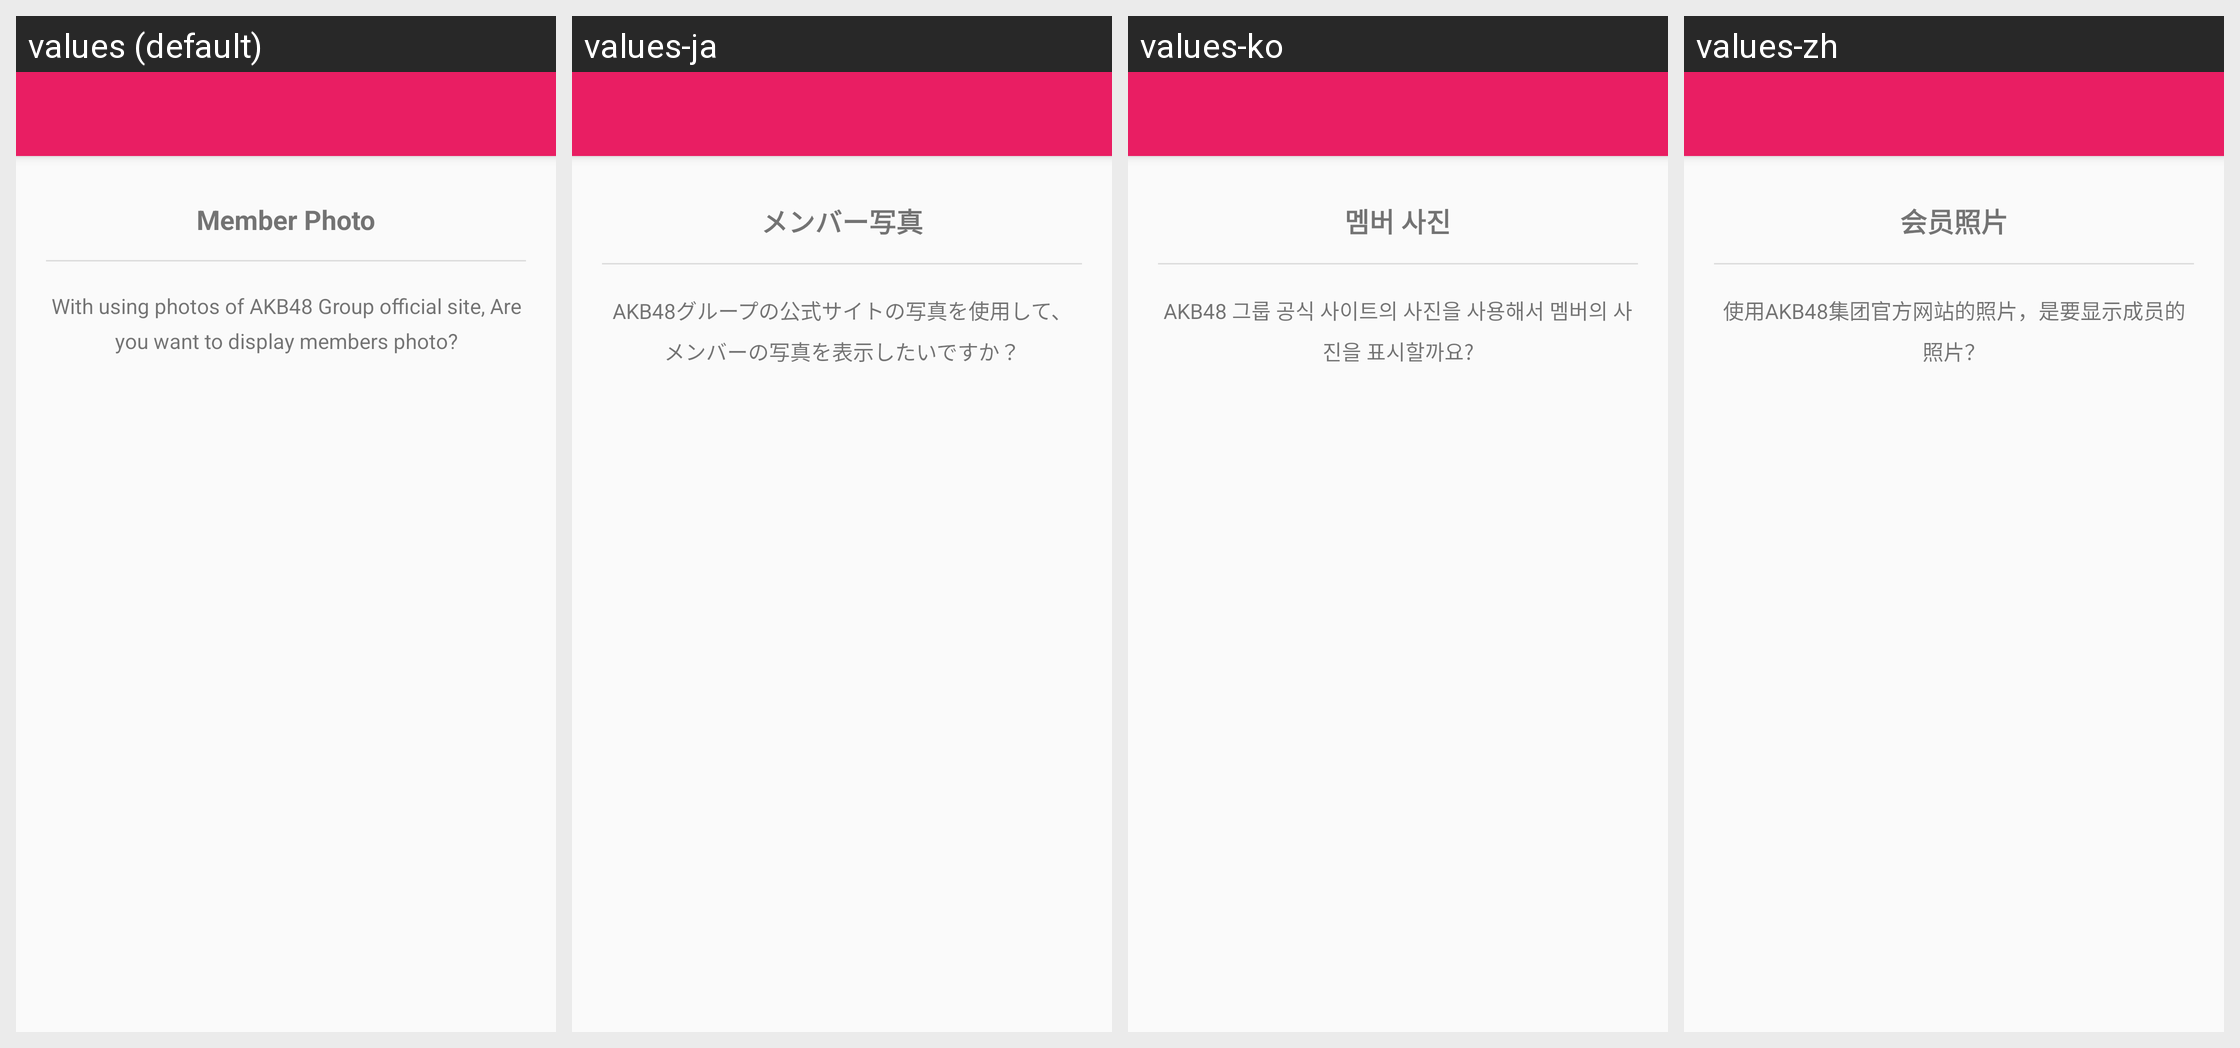

This grid shows one Android layout under several languages. Give, for every string resource on the screen, its name, the default text and each shown locale's text.
Android screen res/layout/setting_activity.xml rendered under 4 locales, left to right: values (default), values-ja, values-ko, values-zh. Device: Nexus 5 (rendered at 1080×1920; each locale shown at half size, 540×960, under a caption strip naming it); theme AppTheme.
Strings drawn on this screen, with the default value and each locale's value (text and hints the layout hard-codes, and strings that could not be matched under every locale, appear in the picture but are not listed):

member_photo
  values: Member Photo
  values-ja: メンバー写真
  values-ko: 멤버 사진
  values-zh: 会员照片

are_you_sure_to_use_official_photos
  values: With using photos of AKB48 Group official site, Are you want to display members photo?
  values-ja: AKB48グループの公式サイトの写真を使用して、メンバーの写真を表示したいですか？
  values-ko: AKB48 그룹 공식 사이트의 사진을 사용해서 멤버의 사진을 표시할까요?
  values-zh: 使用AKB48集团官方网站的照片，是要显示成员的照片？
